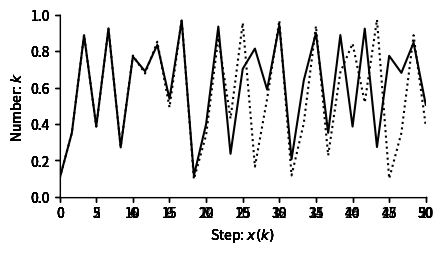
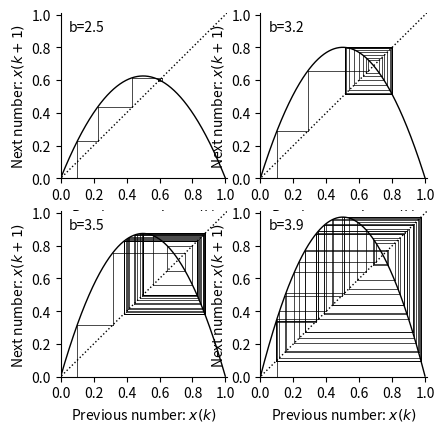

These figures' Python source, in order:
"""
.. _logisticmap:

Logistic Map
============



The model
---------

The logistic map is a discrete model of growth and regulatory feedback. 
It describes a variable :math:`x(k)` which changes over discrete times steps.
The variable might be, for example, size of an insect population.  

We write the model as 

.. math::
  
  x(k+1)) = b x(k)(1-x(k))

The parameter :math:`b` determines how much the insect population increases when 


"""


import numpy as np
import matplotlib.pyplot as plt
from pylab import rcParams
import matplotlib
rcParams['figure.figsize'] = 12/2.54, 6/2.54
matplotlib.font_manager.FontProperties(family='Helvetica',size=11)


def logisticmap(x0,b,n):
    xs=np.zeros(n+1)
    xs[0]=x0
    for k in range(n):
        xs[k+1]= b*xs[k]*(1-xs[k])
    return(xs)

b=2
x0=0.1
print('One iteration with b=%d:'%b )
print(logisticmap(x0,b,1))
print('Two iterations with b=%d:'%b )
print(logisticmap(x0,b,2))
print('Three iterations with b=%d:'%b )
print(logisticmap(x0,b,3))

##############################################################################
# 
# If we keep iterating, we get

print('Eleven iterations with b=%d:'%b )
print(logisticmap(x0,2,11))


##############################################################################
# Change over time
# ----------------
#
# Lets start by plotting for b=2

def formatFigure(ax,n):
    ax.set_ylabel('Number: $k$')
    ax.set_xlabel('Step: $x(k)$')
    ax.set_ylim((0,1))
    ax.set_xlim((0,n))
    ax.set_xticks(np.arange(0,n+1,n/10))
    ax.set_yticks(np.arange(0,1.01,0.2))
    ax.spines['top'].set_visible(False)
    ax.spines['right'].set_visible(False)

n=20

fig,ax=plt.subplots(num=1)
ax.plot(logisticmap(x0,2,n), color='black')
formatFigure(ax,n)
plt.show()

##############################################################################
# Increasing b
# ------------
#
# Now let's take for b=2.5

n=50

fig,ax=plt.subplots(num=1)
ax.plot(logisticmap(x0,2.5,n), color='black')
formatFigure(ax,n)
plt.show()


##############################################################################
# Then b= 3

fig,ax=plt.subplots(num=1)
ax.plot(logisticmap(x0,3,n), color='black')
formatFigure(ax,n)
plt.show()


##############################################################################
# Then b= 3.2

fig,ax=plt.subplots(num=1)
ax.plot(logisticmap(x0,3.2,n), color='black')
formatFigure(ax,n)
plt.show()


##############################################################################
# Then b= 3.5

fig,ax=plt.subplots(num=1)
ax.plot(logisticmap(x0,3.5,n), color='black')
formatFigure(ax,n)
plt.show()


##############################################################################
# Then b= 3.8

fig,ax=plt.subplots(num=1)
ax.plot(logisticmap(x0,3.8,n), color='black')
formatFigure(ax,n)
plt.show()


##############################################################################
# Then b= 3.9

fig,ax=plt.subplots(num=1)
ax.plot(logisticmap(x0,3.9,n), color='black')
formatFigure(ax,n)
plt.show()

##############################################################################
# Cobweb diagrams
# --------------
#

n = 50 

b_vals=[2.5, 3.2, 3.5, 3.9]


rcParams['figure.figsize'] = 12/2.54, 12/2.54
fig,ax=plt.subplots(2,2)


for i,b in enumerate(b_vals):
    xs = logisticmap(0.1,b,50)
    xp = xs[0]
    ax[int(i/2)][np.mod(i,2)].plot([xp, xp],[0, xp],color='k',linewidth=0.5)
    for x in xs:
        ax[int(i/2)][np.mod(i,2)].plot([xp, xp],[xp, x],color='k',linewidth=0.5)
        ax[int(i/2)][np.mod(i,2)].plot([xp, x],[x, x],color='k',linewidth=0.5)
        xp = x
    
    xr=np.arange(0,1,0.001)
    fxr=b*xr*(1-xr)
    ax[int(i/2)][np.mod(i,2)].plot([-0.5, 105.5],[-0.5, 105.5],linestyle=':',color='k',linewidth=1)
    ax[int(i/2)][np.mod(i,2)].plot(xr,fxr,color='k',linewidth=1)
    ax[int(i/2)][np.mod(i,2)].set_xlabel('Previous number: $x(k)$')
    ax[int(i/2)][np.mod(i,2)].set_ylabel('Next number: $x(k+1)$')
    ax[int(i/2)][np.mod(i,2)].spines['top'].set_visible(False)
    ax[int(i/2)][np.mod(i,2)].spines['right'].set_visible(False)
    ax[int(i/2)][np.mod(i,2)].set_xticks(np.arange(0,1.01,step=0.20))
    ax[int(i/2)][np.mod(i,2)].set_yticks(np.arange(0,1.01,step=0.20))
    ax[int(i/2)][np.mod(i,2)].set_xlim(0,1.01)
    ax[int(i/2)][np.mod(i,2)].set_ylim(0,1.01) 
    ax[int(i/2)][np.mod(i,2)].text(0.05,0.9,'b=%.1f'%b)
    
plt.show()



##############################################################################
# Sensitivity to initial conditions
# ---------------------------------
#
# For the case where :math:`b=3.9` lets look what happens as we iterate the map.
# 

n=7
b=3.9

print('Starting with 0.1001:' )
print(logisticmap(0.1,b,n))
print('Starting with 0.1002:' )
print(logisticmap(0.11,b,n))

##############################################################################
# Notice that even after a small number of iterations two initially close 
# points are far apart.
#
# Now let's make the difference only 0.001 and plot the change over time.
#
n=30
b=3.9

fig,ax=plt.subplots(num=1)
ax.plot(logisticmap(0.1000,b,n), color='black')
ax.plot(logisticmap(0.1001,b,n), color='black',linestyle=':')
formatFigure(ax,n)
plt.show()

##############################################################################
#
# It is this sensitivity to initial conditions which characterises choas. If we take
# two nearby points then (in almost all cases) they diverge after a small number of iteractions.
#